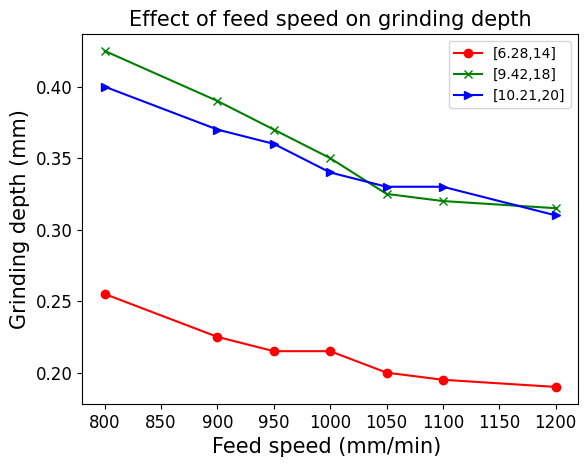

This figure's Python source:
# import numpy as np
import matplotlib.pyplot as plt

#解决中文显示问题
plt.rcParams['font.sans-serif']=['SimHei']
plt.rcParams['axes.unicode_minus'] = False


x = [800, 900, 950, 1000, 1050, 1100, 1200]
y = [0.255, 0.225, 0.215, 0.215, 0.2, 0.195, 0.19]
y2 = [0.425, 0.39, 0.37, 0.35, 0.325, 0.32, 0.315]
y3 = [0.4, 0.37, 0.36, 0.34, 0.33, 0.33, 0.31]


plt.figure()
plt.xticks(fontsize=12)
plt.yticks(fontsize=12)
plt.plot(x, y, 'ro-', label='[6.28,14]')
plt.plot(x, y2, 'gx-', label='[9.42,18]')
plt.plot(x, y3, 'b>-', label='[10.21,20]')
plt.xlabel("Feed speed (mm/min) ",fontsize=15)
plt.ylabel("Grinding depth (mm)",fontsize=15)
plt.title("Effect of feed speed on grinding depth",fontsize=15)

# 设置数字标签
# for a, b in zip(x, y):
#     plt.text(a, b, b, ha='center', va='bottom', fontsize=10)

plt.legend(loc=1)
plt.show()
